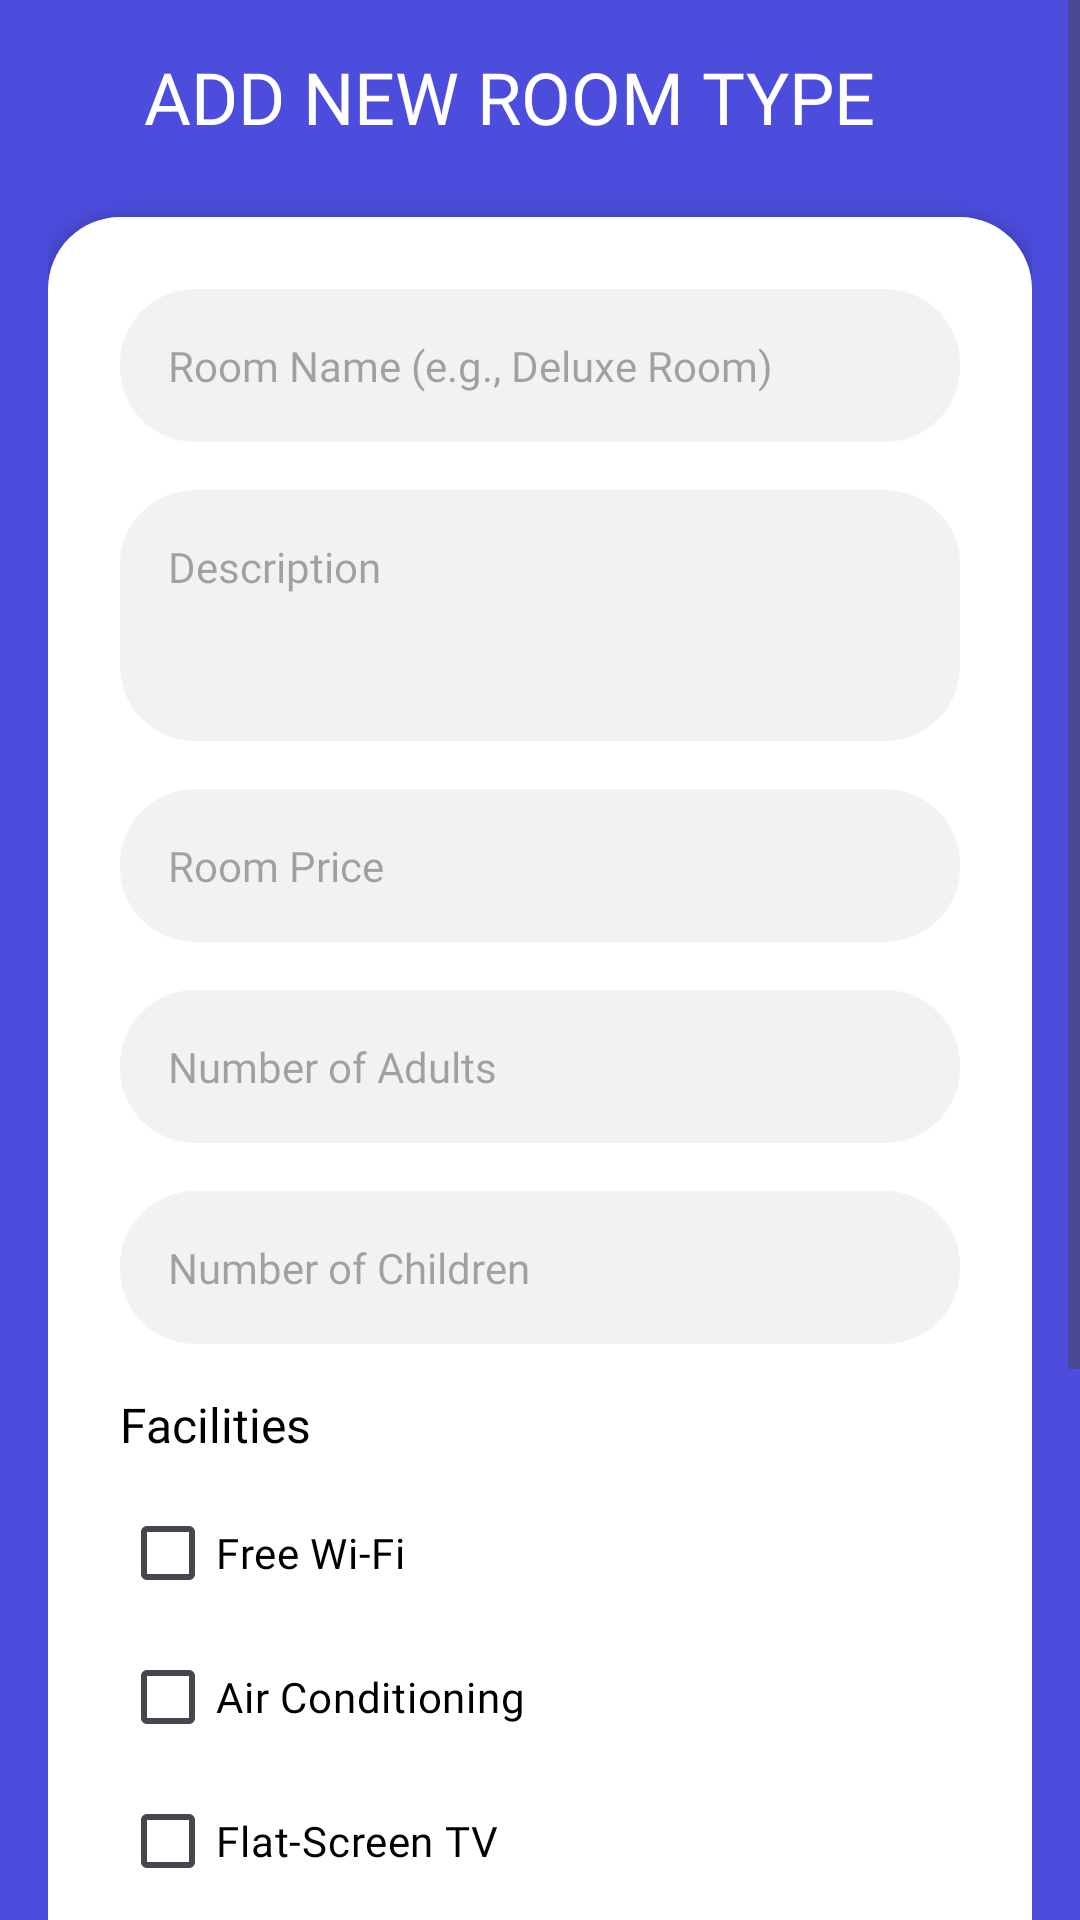

Reconstruct the res/layout file that produces this screen, plus the resources it refers to.
<!-- AndroidManifest.xml: application theme Theme.MyApplication -->
<!-- res/layout/activity_create_room_type.xml -->
<?xml version="1.0" encoding="utf-8"?>
<ScrollView xmlns:android="http://schemas.android.com/apk/res/android"
    xmlns:app="http://schemas.android.com/apk/res-auto"
    xmlns:tools="http://schemas.android.com/tools"
    android:id="@+id/main"
    android:layout_width="match_parent"
    android:layout_height="match_parent"
    tools:context=".CreateRoomTypeActivity"
    android:background="@color/colorPrimary">

    <LinearLayout
        android:layout_width="match_parent"
        android:layout_height="match_parent"
        android:orientation="vertical"
        android:padding="16dp">

        
        <LinearLayout
            android:layout_width="match_parent"
            android:layout_height="wrap_content"
            android:orientation="horizontal"
            android:gravity="center_vertical">

            <ImageView
                android:layout_width="24dp"
                android:layout_height="24dp"
                android:src="@drawable/ic_round_arrow_back_ios_24"
                android:contentDescription="Back"
                android:onClick="onClickBack"
                android:layout_marginEnd="8dp" />

            <TextView
                android:layout_width="wrap_content"
                android:layout_height="wrap_content"
                android:text="ADD NEW ROOM TYPE"
                android:textSize="24sp"
                android:textColor="@color/colorTextWhite"
                android:fontFamily="@font/roboto_black" />
        </LinearLayout>

        
        <LinearLayout
            android:layout_width="match_parent"
            android:layout_height="wrap_content"
            android:orientation="vertical"
            android:background="@drawable/card_background_rounded"
            android:elevation="4dp"
            android:padding="24dp"
            android:layout_marginTop="24dp">

            
            <EditText
                android:id="@+id/roomName"
                android:layout_width="match_parent"
                android:layout_height="wrap_content"
                android:hint="Room Name (e.g., Deluxe Room)"
                android:background="@drawable/edit_text_rounded_fields"
                android:padding="16dp"
                android:inputType="text"
                android:textColor="@color/colorTextBlack"
                android:textSize="14sp"
                android:fontFamily="@font/roboto_regular"
                android:layout_marginBottom="16dp" />

            
            <EditText
                android:id="@+id/roomDescription"
                android:layout_width="match_parent"
                android:layout_height="wrap_content"
                android:hint="Description"
                android:background="@drawable/edit_text_rounded_fields"
                android:padding="16dp"
                android:inputType="textMultiLine"
                android:lines="3"
                android:gravity="top|start"
                android:textColor="@color/colorTextBlack"
                android:textSize="14sp"
                android:fontFamily="@font/roboto_regular"
                android:layout_marginBottom="16dp" />

            
            <EditText
                android:id="@+id/roomPrice"
                android:layout_width="match_parent"
                android:layout_height="wrap_content"
                android:hint="Room Price"
                android:background="@drawable/edit_text_rounded_fields"
                android:padding="16dp"
                android:inputType="numberDecimal"
                android:textColor="@color/colorTextBlack"
                android:textSize="14sp"
                android:fontFamily="@font/roboto_regular"
                android:layout_marginBottom="16dp" />

            
            <EditText
                android:id="@+id/numAdults"
                android:layout_width="match_parent"
                android:layout_height="wrap_content"
                android:hint="Number of Adults"
                android:background="@drawable/edit_text_rounded_fields"
                android:padding="16dp"
                android:inputType="number"
                android:textColor="@color/colorTextBlack"
                android:textSize="14sp"
                android:fontFamily="@font/roboto_regular"
                android:layout_marginBottom="16dp" />

            
            <EditText
                android:id="@+id/numChildren"
                android:layout_width="match_parent"
                android:layout_height="wrap_content"
                android:hint="Number of Children"
                android:background="@drawable/edit_text_rounded_fields"
                android:padding="16dp"
                android:inputType="number"
                android:textColor="@color/colorTextBlack"
                android:textSize="14sp"
                android:fontFamily="@font/roboto_regular"
                android:layout_marginBottom="16dp" />

            
            <TextView
                android:layout_width="wrap_content"
                android:layout_height="wrap_content"
                android:text="Facilities"
                android:textSize="16sp"
                android:textColor="@color/colorTextBlack"
                android:fontFamily="@font/roboto_bold"
                android:layout_marginBottom="8dp" />

            <LinearLayout
                android:layout_width="match_parent"
                android:layout_height="wrap_content"
                android:orientation="vertical"
                android:layout_marginBottom="16dp">

                <CheckBox
                    android:id="@+id/facilityWiFi"
                    android:layout_width="wrap_content"
                    android:layout_height="wrap_content"
                    android:text="Free Wi-Fi"
                    android:textColor="@color/colorTextBlack"
                    android:textSize="14sp"
                    android:fontFamily="@font/roboto_regular" />

                <CheckBox
                    android:id="@+id/facilityAC"
                    android:layout_width="wrap_content"
                    android:layout_height="wrap_content"
                    android:text="Air Conditioning"
                    android:textColor="@color/colorTextBlack"
                    android:textSize="14sp"
                    android:fontFamily="@font/roboto_regular" />

                <CheckBox
                    android:id="@+id/facilityTV"
                    android:layout_width="wrap_content"
                    android:layout_height="wrap_content"
                    android:text="Flat-Screen TV"
                    android:textColor="@color/colorTextBlack"
                    android:textSize="14sp"
                    android:fontFamily="@font/roboto_regular" />

                <CheckBox
                    android:id="@+id/facilityMinibar"
                    android:layout_width="wrap_content"
                    android:layout_height="wrap_content"
                    android:text="Minibar"
                    android:textColor="@color/colorTextBlack"
                    android:textSize="14sp"
                    android:fontFamily="@font/roboto_regular" />

                
            </LinearLayout>

            
            <TextView
                android:layout_width="wrap_content"
                android:layout_height="wrap_content"
                android:text="Upload Images"
                android:textSize="16sp"
                android:textColor="@color/colorTextBlack"
                android:fontFamily="@font/roboto_bold"
                android:layout_marginBottom="8dp" />

            <Button
                android:id="@+id/btnUploadImage"
                android:layout_width="match_parent"
                android:layout_height="wrap_content"
                android:text="Upload Images"
                android:textColor="@color/colorTextWhite"
                android:textAllCaps="false"
                android:fontFamily="@font/roboto_bold"
                android:onClick="onClickUploadImage"
                android:padding="16dp"
                app:cornerRadius="35dp" />
        </LinearLayout>

        
        <LinearLayout
            android:layout_width="match_parent"
            android:layout_height="wrap_content"
            android:gravity="center"
            android:layout_marginTop="24dp">

            <Button
                android:id="@+id/btnSaveRoomType"
                android:layout_width="160dp"
                android:layout_height="wrap_content"
                android:backgroundTint="@color/ColorButtonLight"
                android:text="Save"
                android:textColor="@color/colorTextBlueLight"
                android:textAllCaps="false"
                android:fontFamily="@font/roboto_bold"
                android:padding="16dp"
                android:onClick="onClickSaveRoomType"
                app:cornerRadius="35dp" />
        </LinearLayout>
    </LinearLayout>
</ScrollView>
<!-- resources referenced by this layout -->
<resources>
  <color name="ColorButtonLight">#EDEDFC</color>
  <color name="colorPrimary">#4C4DDC</color>
  <color name="colorTextBlack">#000000</color>
  <color name="colorTextBlueLight">#007EF2</color>
  <color name="colorTextWhite">#ffffff</color>
  <!-- drawable card_background_rounded (drawable) -->
  <?xml version="1.0" encoding="utf-8"?>
  <layer-list xmlns:android="http://schemas.android.com/apk/res/android">
      <item>
          <shape android:shape="rectangle">
              <solid android:color="@color/colorWhite"/>
              <corners
                  android:topRightRadius="24dp"
                  android:topLeftRadius="24dp"
                  android:bottomRightRadius="24dp"
                  android:bottomLeftRadius="24dp"/>
          </shape>
      </item>
  </layer-list>
  <!-- drawable edit_text_rounded_fields (drawable) -->
  <?xml version="1.0" encoding="utf-8"?>
  <layer-list xmlns:android="http://schemas.android.com/apk/res/android">
      <item>
          <shape android:shape="rectangle">
              <solid android:color="@color/colorEditText"/>
              <corners android:radius="25dp"/>
          </shape>
      </item>
  </layer-list>
  <style name="Theme.MyApplication" parent="Base.Theme.MyApplication" />
  <color name="colorWhite">#FFFFFFFF</color>
  <color name="colorEditText">#F3F1F1</color>
  <style name="Base.Theme.MyApplication" parent="Theme.Material3.DayNight.NoActionBar">
          
          
  
          <item name="colorPrimary">@color/colorPrimary</item>
          <item name="colorPrimaryVariant">@color/purple_700</item>
          <item name="colorOnPrimary">@color/colorWhite</item>
          
  
      </style>
  <color name="purple_700">#FF3700B3</color>
</resources>
